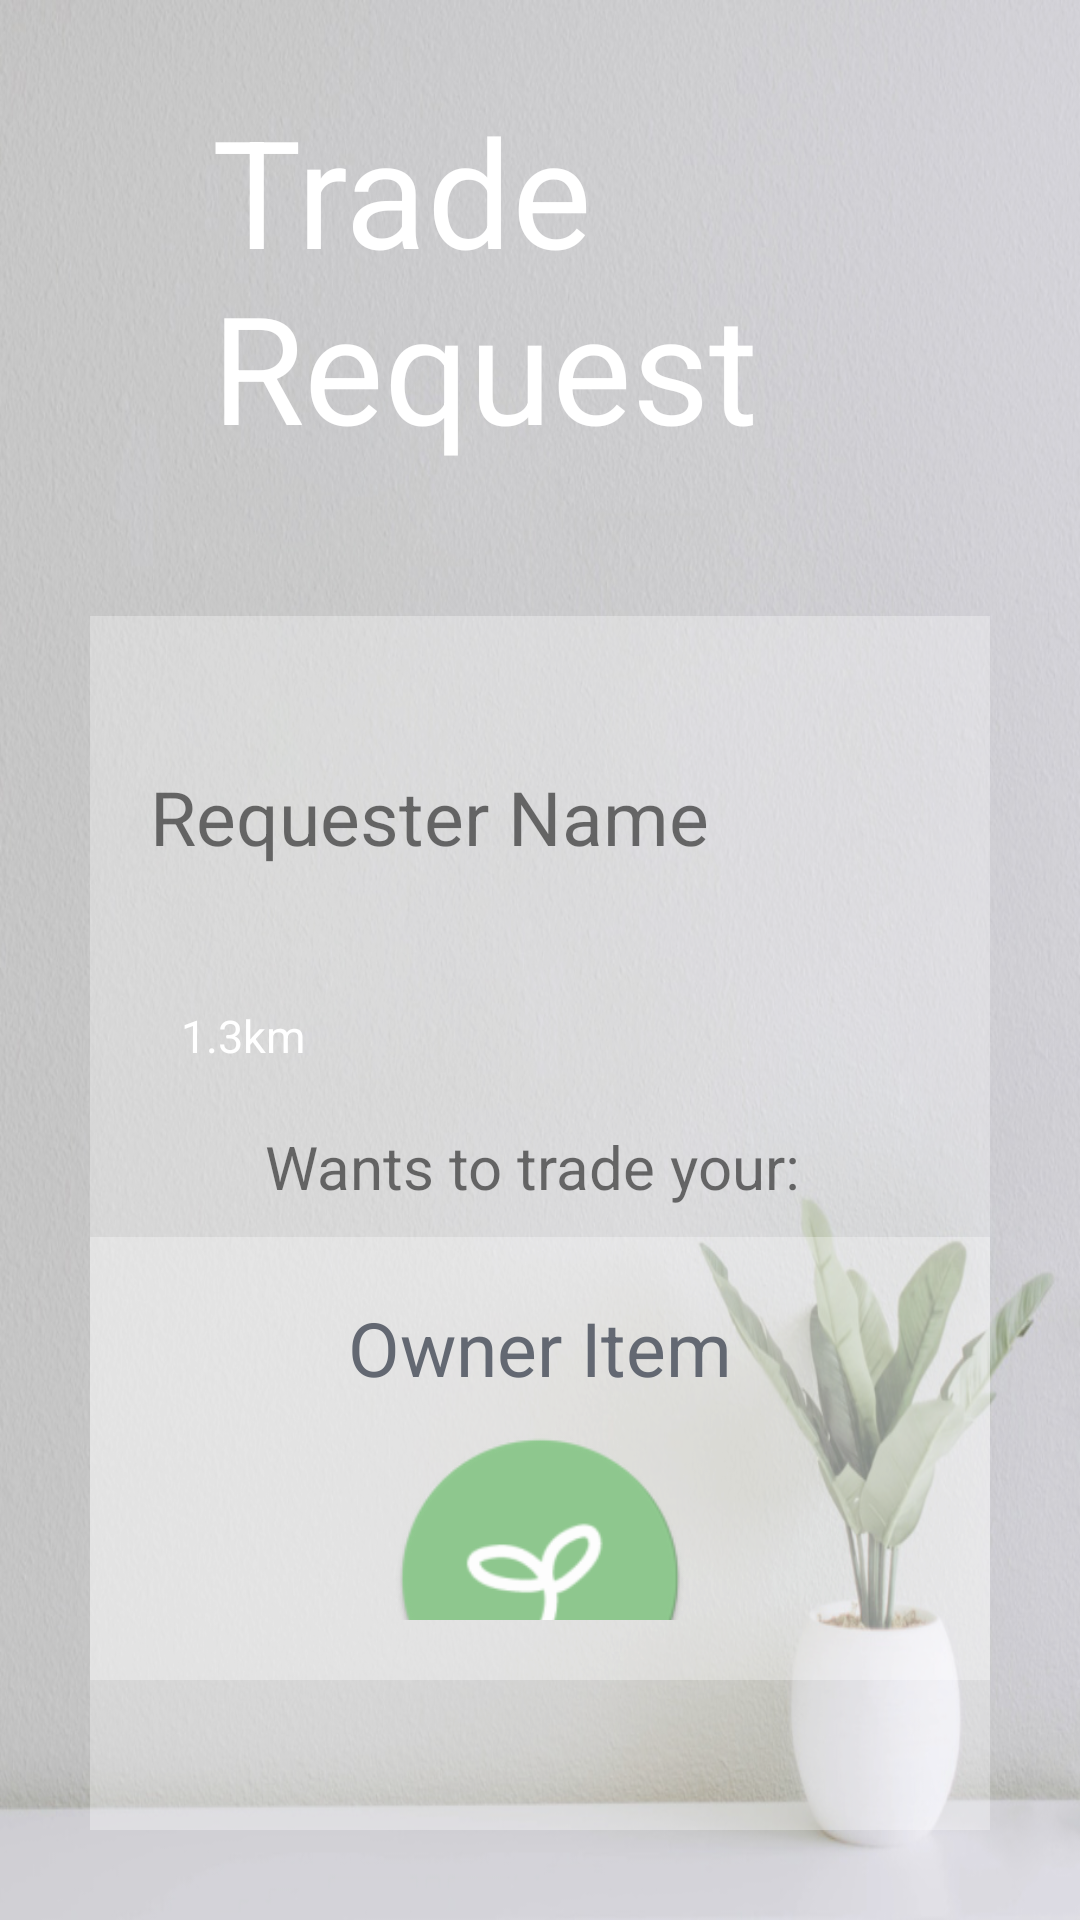

Here is an Android app screen rendered from its layout file. Give the layout XML and the strings, colors and styles it references.
<!-- AndroidManifest.xml: application theme AppTheme.NoActionBar -->
<!-- res/layout/activity_notifications_item.xml -->
<?xml version="1.0" encoding="utf-8"?>
<LinearLayout xmlns:android="http://schemas.android.com/apk/res/android"
    xmlns:app="http://schemas.android.com/apk/res-auto"
    xmlns:tools="http://schemas.android.com/tools"
    android:layout_width="match_parent"
    android:layout_height="match_parent"
    android:background="@drawable/background"
    android:orientation="vertical"
    android:padding="30dp"
    tools:context=".NotificationsItemActivity">

    <LinearLayout
        android:id="@+id/notificationsItemHeaderBar"
        android:layout_width="wrap_content"
        android:layout_height="wrap_content"
        android:orientation="horizontal">

        <LinearLayout
            android:id="@+id/notificationsItemBackButtonLinearLayout"
            android:layout_width="100dp"
            android:layout_height="100dp"
            android:layout_gravity="center"
            android:layout_marginStart="-20dp"
            android:orientation="horizontal">

            <Button
                android:id="@+id/notificationsItemBackButton"
                android:layout_width="30dp"
                android:layout_height="30dp"
                android:layout_gravity="center"
                android:layout_marginStart="20dp"
                android:background="@drawable/ic_action_back" />

        </LinearLayout>

        <TextView
            android:id="@+id/notificationsItemHeaderText"
            android:layout_width="wrap_content"
            android:layout_height="wrap_content"
            android:layout_gravity="center"
            android:layout_marginStart="-40dp"
            android:text="Trade Request"
            android:textColor="@color/white"
            android:textSize="50dp" />
    </LinearLayout>

    <LinearLayout
        android:id="@+id/notificationsItemDetailsContainer"
        android:layout_width="600dp"
        android:layout_height="wrap_content"
        android:layout_gravity="center"
        android:layout_marginTop="50dp"
        android:background="@drawable/translucent_containers"
        android:orientation="vertical"
        android:padding="50dp">

        <LinearLayout
            android:id="@+id/notificationsItemProfile"
            android:layout_width="match_parent"
            android:layout_height="wrap_content"
            android:layout_gravity="left"
            android:orientation="horizontal">

            <ImageView
                android:id="@+id/notificationsItemPostProfileImage"
                android:layout_width="100dp"
                android:layout_height="100dp"
                android:layout_gravity="center"
                android:src="@mipmap/ic_launcher_round" />

            <TextView
                android:id="@+id/notificationsItemProfileName"
                android:layout_width="200dp"
                android:layout_height="wrap_content"
                android:layout_gravity="top"
                android:layout_marginStart="20dp"
                android:text="Requester Name"
                android:textSize="25dp" />

            <LinearLayout
                android:id="@+id/notificationsItemIcons"
                android:layout_width="wrap_content"
                android:layout_height="wrap_content"
                android:layout_below="@id/tradeReview"
                android:layout_gravity="bottom"
                android:layout_marginStart="-205dp"
                android:orientation="horizontal">

                <ImageView
                    android:id="@+id/notificationsItemStar1"
                    android:layout_width="wrap_content"
                    android:layout_height="wrap_content" />

                <ImageView
                    android:id="@+id/notificationsItemStar2"
                    android:layout_width="wrap_content"
                    android:layout_height="wrap_content" />

                <ImageView
                    android:id="@+id/notificationsItemStar3"
                    android:layout_width="wrap_content"
                    android:layout_height="wrap_content" />

                <ImageView
                    android:id="@+id/notificationsItemStar4"
                    android:layout_width="wrap_content"
                    android:layout_height="wrap_content" />

                <ImageView
                    android:id="@+id/notificationsItemStar5"
                    android:layout_width="wrap_content"
                    android:layout_height="wrap_content" />

                <ImageView
                    android:id="@+id/notificationsItemDistIcon"
                    android:layout_width="wrap_content"
                    android:layout_height="wrap_content"
                    android:layout_marginStart="15dp"
                    android:src="@drawable/ic_location" />

                <TextView
                    android:id="@+id/notificationsItemDist"
                    android:layout_width="wrap_content"
                    android:layout_height="wrap_content"
                    android:text="1.3km"
                    android:textColor="@color/white"
                    android:textSize="15dp" />

            </LinearLayout>

        </LinearLayout>

        <TextView
            android:id="@+id/notificationsItemOwnerHeader"
            android:layout_width="wrap_content"
            android:layout_height="wrap_content"
            android:layout_gravity="center"
            android:layout_marginTop="20dp"
            android:text="Wants to trade your: "
            android:textSize="20dp" />

        <LinearLayout
            android:id="@+id/notificationsItemOwner"
            android:layout_width="match_parent"
            android:layout_height="wrap_content"
            android:layout_gravity="center"
            android:layout_marginTop="10dp"
            android:background="@drawable/translucent_containers"
            android:orientation="vertical"
            android:padding="20dp">

            <TextView
                android:id="@+id/notificationsItemOwnerItem"
                android:layout_width="wrap_content"
                android:layout_height="wrap_content"
                android:layout_gravity="center"
                android:text="Owner Item"
                android:textColor="@color/brightgrey"
                android:textSize="25dp" />

            <ImageView
                android:id="@+id/notificationsItemOwnerItemImage"
                android:layout_width="100dp"
                android:layout_height="100dp"
                android:layout_gravity="center"
                android:layout_marginTop="10dp"
                android:src="@mipmap/ic_launcher_round" />

        </LinearLayout>

        <TextView
            android:id="@+id/notificationsItemRequesterHeader"
            android:layout_width="wrap_content"
            android:layout_height="wrap_content"
            android:layout_gravity="center"
            android:layout_marginTop="50dp"
            android:text="For: "
            android:textSize="20dp" />

        <LinearLayout
            android:id="@+id/notificationsItemRequester"
            android:layout_width="match_parent"
            android:layout_height="wrap_content"
            android:layout_gravity="left"
            android:layout_marginTop="10dp"
            android:background="@drawable/translucent_containers"
            android:orientation="vertical"
            android:padding="20dp">

            <TextView
                android:id="@+id/notificationsItemRequesterItem"
                android:layout_width="wrap_content"
                android:layout_height="wrap_content"
                android:layout_gravity="center"
                android:text="Requester Item"
                android:textColor="@color/brightgrey"
                android:textSize="25dp" />

            <ImageView
                android:id="@+id/notificationsItemRequesterItemImage"
                android:layout_width="100dp"
                android:layout_height="100dp"
                android:layout_gravity="center"
                android:layout_marginTop="10dp"
                android:src="@mipmap/ic_launcher_round" />

        </LinearLayout>

    </LinearLayout>

    <LinearLayout
        android:id="@+id/notificationsItemButtons"
        android:layout_width="wrap_content"
        android:layout_height="wrap_content"
        android:layout_gravity="center"
        android:layout_marginTop="50dp"
        android:orientation="horizontal"
        android:padding="20dp">

        <Button
            android:id="@+id/notificationsItemAcceptButton"
            android:layout_width="200dp"
            android:layout_height="wrap_content"
            android:layout_gravity="center"
            android:background="@drawable/dullgreen_bg_button"
            android:padding="15dp"
            android:paddingLeft="30dp"
            android:paddingRight="30dp"
            android:text="Accept"
            android:textAllCaps="false"
            android:textColor="@color/white"
            android:textSize="25dp" />

        <Button
            android:id="@+id/notificationsItemDeclineButton"
            android:layout_width="200dp"
            android:layout_height="wrap_content"
            android:layout_gravity="center"
            android:layout_marginStart="100dp"
            android:background="@drawable/dullred_bg_button"
            android:padding="15dp"
            android:paddingLeft="50dp"
            android:paddingRight="50dp"
            android:text="Decline"
            android:textAllCaps="false"
            android:textColor="@color/white"
            android:textSize="25dp" />

    </LinearLayout>

</LinearLayout>
<!-- resources referenced by this layout -->
<resources>
  <color name="brightgrey">#636872</color>
  <color name="white">#FFFFFF</color>
  <!-- drawable background: png bitmap (drawable, 710093 bytes) -->
  <!-- drawable dullgreen_bg_button (drawable) -->
  <?xml version="1.0" encoding="utf-8"?>
  <layer-list xmlns:android="http://schemas.android.com/apk/res/android">
      <item
          android:bottom="6dp"
          android:drawable="@drawable/dullgreen_bg_"
          android:top="6dp" />
  </layer-list>
  <!-- drawable dullred_bg_button (drawable) -->
  <?xml version="1.0" encoding="utf-8"?>
  <layer-list xmlns:android="http://schemas.android.com/apk/res/android">
      <item
          android:bottom="6dp"
          android:drawable="@drawable/dullred_bg_"
          android:top="6dp" />
  </layer-list>
  <!-- drawable translucent_containers (drawable) -->
  <?xml version="1.0" encoding="utf-8"?>
  <shape xmlns:android="http://schemas.android.com/apk/res/android">
  
      <stroke
          android:color="@color/translucent" />
  
      <solid
          android:color="@color/translucent" />
  
      <corners android:radius="25dp"/>
  </shape>
  <!-- mipmap ic_launcher_round: png bitmap (mipmap-hdpi, 3469 bytes) -->
  <style name="AppTheme.NoActionBar">
          <item name="windowActionBar">false</item>
          <item name="windowNoTitle">true</item>
          <item name="android:statusBarColor">@android:color/transparent</item>
          <item name="android:windowTranslucentStatus">true</item>
          <item name="android:windowTranslucentNavigation">true</item>
      </style>
  <!-- drawable dullgreen_bg_ (drawable) -->
  <?xml version="1.0" encoding="utf-8"?>
  <selector xmlns:android="http://schemas.android.com/apk/res/android">
      <item>
          <shape android:shape="rectangle">
              
              <solid android:color="@color/dullgreen" />
              
              <corners android:radius="100dp" />
          </shape>
      </item>
  </selector>
  <!-- drawable dullred_bg_ (drawable) -->
  <?xml version="1.0" encoding="utf-8"?>
  <selector xmlns:android="http://schemas.android.com/apk/res/android">
      <item>
          <shape android:shape="rectangle">
              
              <solid android:color="@color/dullred" />
              
              <corners android:radius="100dp" />
          </shape>
      </item>
  </selector>
  <color name="translucent">#4DFFFFFF</color>
  <color name="dullgreen">#8fa487</color>
  <color name="dullred">#a47771</color>
</resources>
